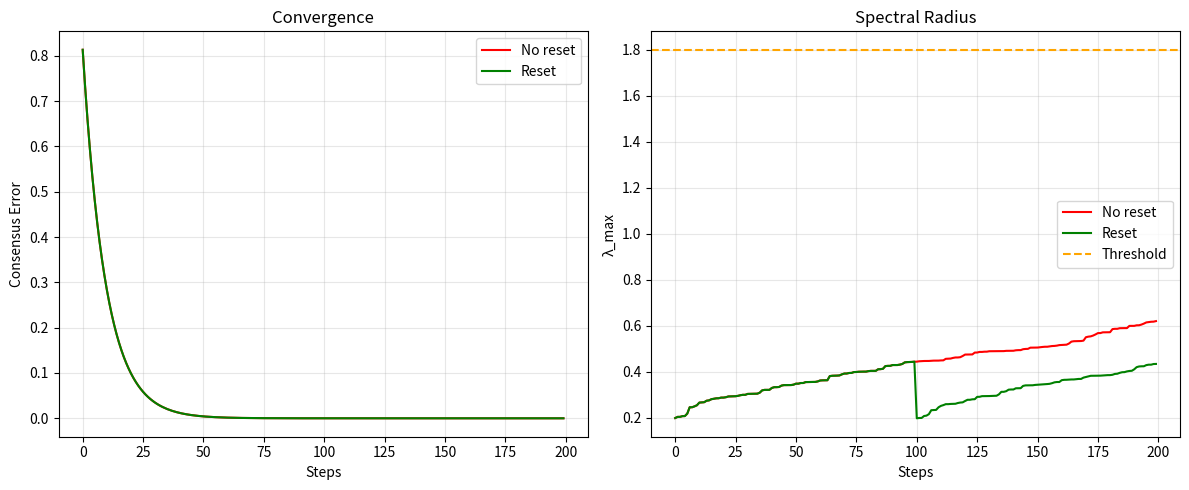

Python code for this plot: (Note: this script raises an exception after producing the figure.)
#!/usr/bin/env python3
"""
Distributed Consensus - Quick Test
==================================
"""

import numpy as np
import matplotlib.pyplot as plt


def consensus(N=100, steps=200, lr=0.001, reset=None):
    """Quick consensus test."""
    np.random.seed(42)
    values = np.random.randn(N)
    W = np.random.randn(N, N) * 0.01
    
    errors = []
    lambdas = []
    
    for t in range(steps):
        s = np.random.randn(N)
        W += lr * np.outer(s, s)
        values = 0.9 * values + 0.1 * np.mean(W @ values)
        
        errors.append(np.std(values))
        lambdas.append(np.max(np.abs(np.linalg.eigvalsh(W))))
        
        if reset and (t + 1) % reset == 0:
            W = np.random.randn(N, N) * 0.01
    
    return errors, lambdas


print("=" * 60)
print("Cicada Protocol - Consensus Experiment")
print("=" * 60)
print()

# Quick test
print("Running N=100 experiment...")
errors_no, lambda_no = consensus(N=100, steps=200, reset=None)
errors_reset, lambda_reset = consensus(N=100, steps=200, reset=100)

print(f"No reset:  final error={errors_no[-1]:.4f}, λ_max={lambda_no[-1]:.3f}")
print(f"Reset:     final error={errors_reset[-1]:.4f}, λ_max={lambda_reset[-1]:.3f}")
print()

# Plot
fig, axes = plt.subplots(1, 2, figsize=(12, 5))

axes[0].plot(errors_no, 'r-', lw=1.5, label='No reset')
axes[0].plot(errors_reset, 'g-', lw=1.5, label='Reset')
axes[0].set_xlabel('Steps')
axes[0].set_ylabel('Consensus Error')
axes[0].set_title('Convergence')
axes[0].legend()
axes[0].grid(True, alpha=0.3)

axes[1].plot(lambda_no, 'r-', lw=1.5, label='No reset')
axes[1].plot(lambda_reset, 'g-', lw=1.5, label='Reset')
axes[1].axhline(y=1.8, color='orange', ls='--', label='Threshold')
axes[1].set_xlabel('Steps')
axes[1].set_ylabel('λ_max')
axes[1].set_title('Spectral Radius')
axes[1].legend()
axes[1].grid(True, alpha=0.3)

plt.tight_layout()
plt.savefig('visualization/consensus_quick.png', dpi=150)
print("Plot saved to visualization/consensus_quick.png")
